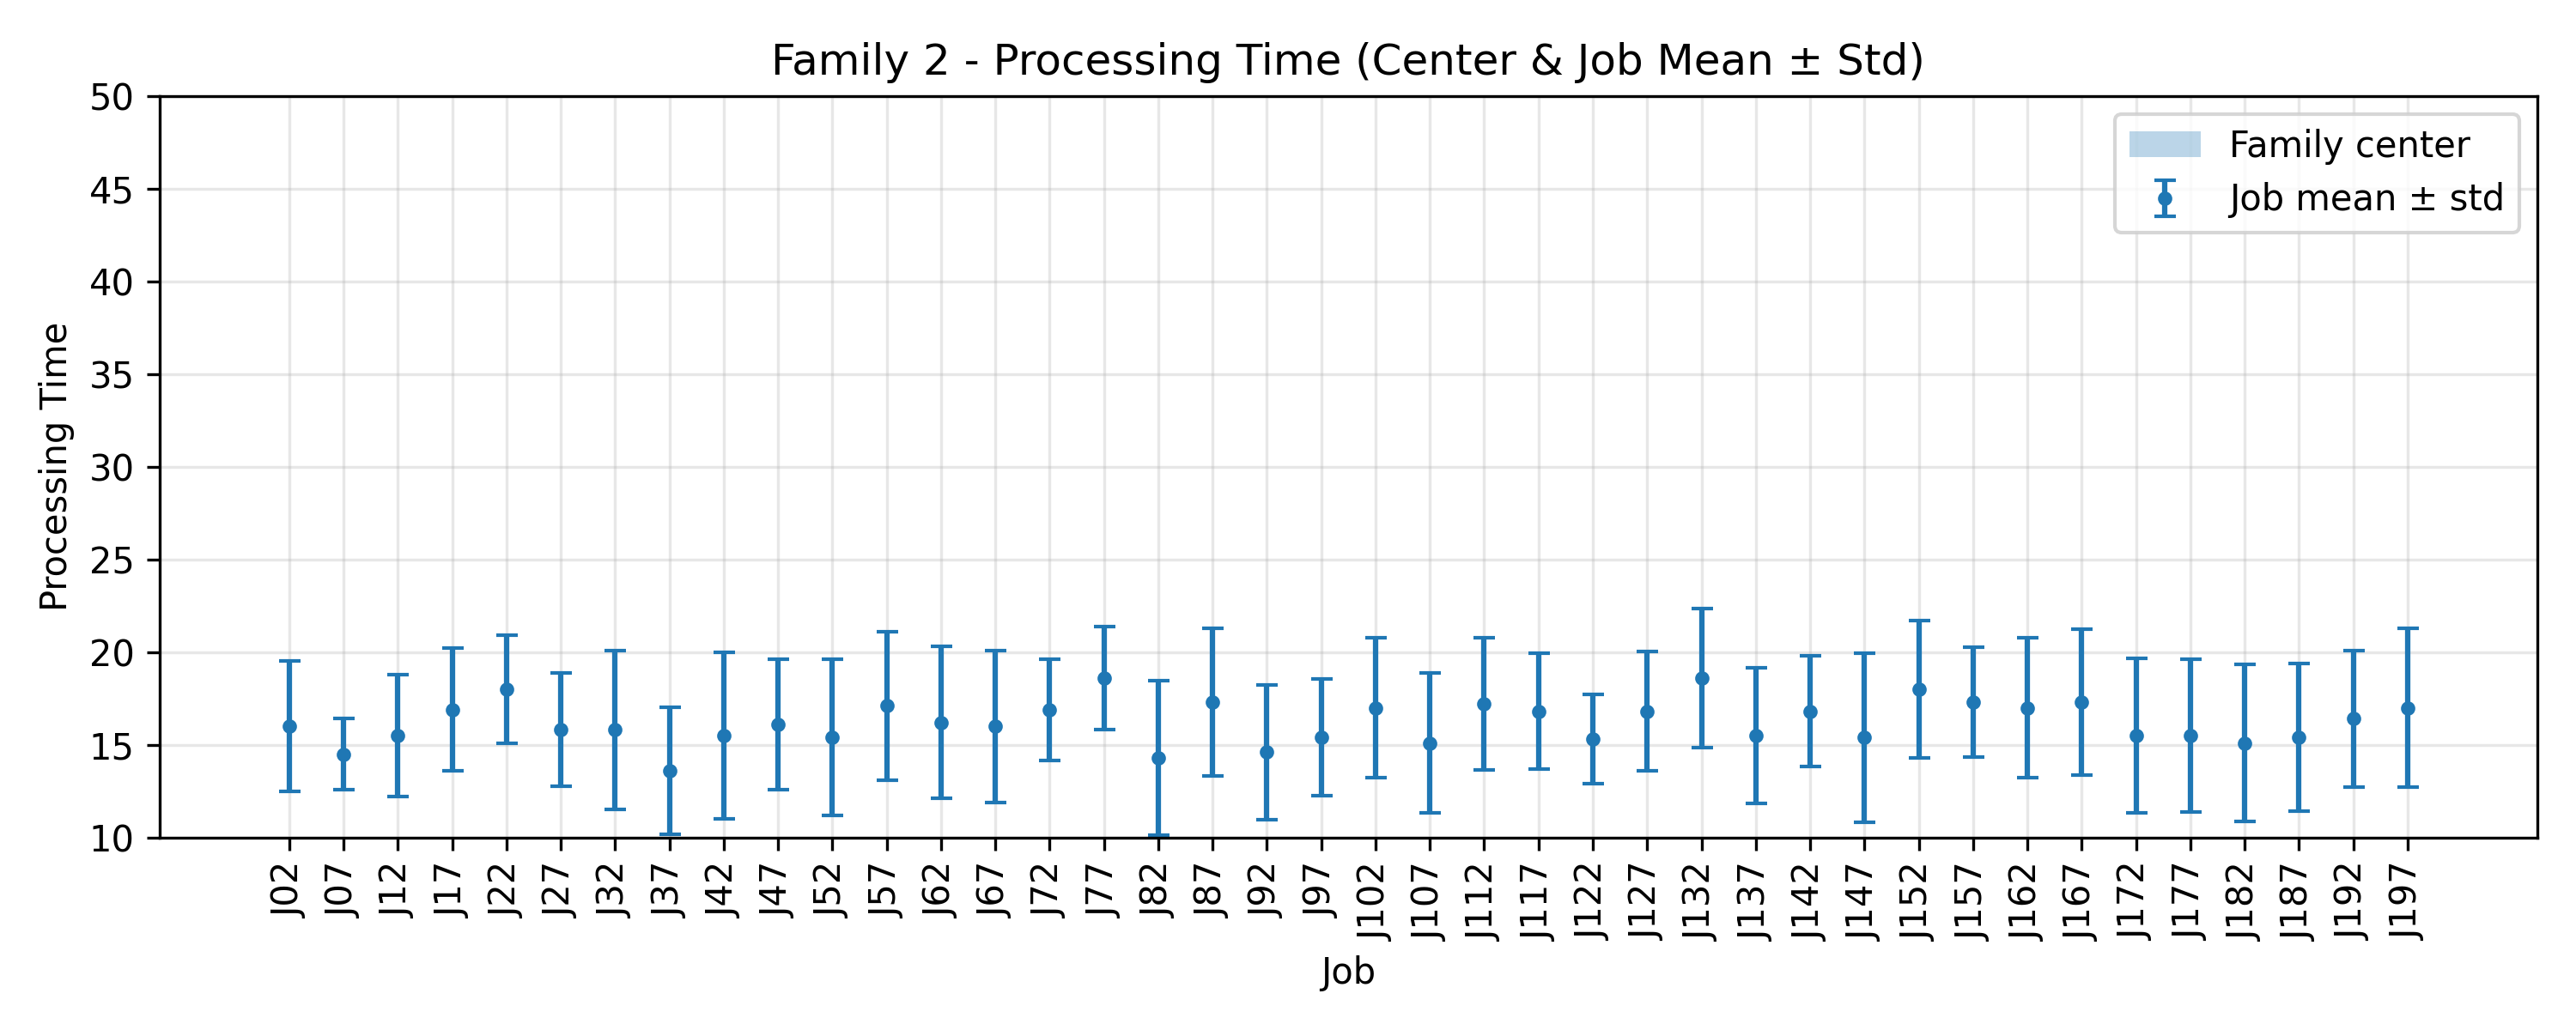

Values plotted in this chart, from the file beside it:
JobIndex, JobCode, MeanProcessingTime, StdProcessingTime, FamilyCenter
2, J02, 16.0, 3.521, 10.0
7, J07, 14.5, 1.91, 10.0
12, J12, 15.5, 3.294, 10.0
17, J17, 16.9, 3.3, 10.0
22, J22, 18.0, 2.933, 10.0
27, J27, 15.8, 3.059, 10.0
32, J32, 15.8, 4.285, 10.0
37, J37, 13.6, 3.441, 10.0
42, J42, 15.5, 4.478, 10.0
47, J47, 16.1, 3.506, 10.0
52, J52, 15.4, 4.2, 10.0
57, J57, 17.1, 4.011, 10.0
62, J62, 16.2, 4.094, 10.0
67, J67, 16.0, 4.099, 10.0
72, J72, 16.9, 2.737, 10.0
77, J77, 18.6, 2.764, 10.0
82, J82, 14.3, 4.173, 10.0
87, J87, 17.3, 3.976, 10.0
92, J92, 14.6, 3.639, 10.0
97, J97, 15.4, 3.137, 10.0
102, J102, 17.0, 3.795, 10.0
107, J107, 15.1, 3.78, 10.0
112, J112, 17.2, 3.572, 10.0
117, J117, 16.8, 3.124, 10.0
122, J122, 15.3, 2.41, 10.0
127, J127, 16.8, 3.219, 10.0
132, J132, 18.6, 3.774, 10.0
137, J137, 15.5, 3.64, 10.0
142, J142, 16.8, 2.993, 10.0
147, J147, 15.4, 4.565, 10.0
152, J152, 18.0, 3.715, 10.0
157, J157, 17.3, 2.968, 10.0
162, J162, 17.0, 3.795, 10.0
167, J167, 17.3, 3.951, 10.0
172, J172, 15.5, 4.153, 10.0
177, J177, 15.5, 4.129, 10.0
182, J182, 15.1, 4.23, 10.0
187, J187, 15.4, 3.98, 10.0
192, J192, 16.4, 3.666, 10.0
197, J197, 17.0, 4.266, 10.0
